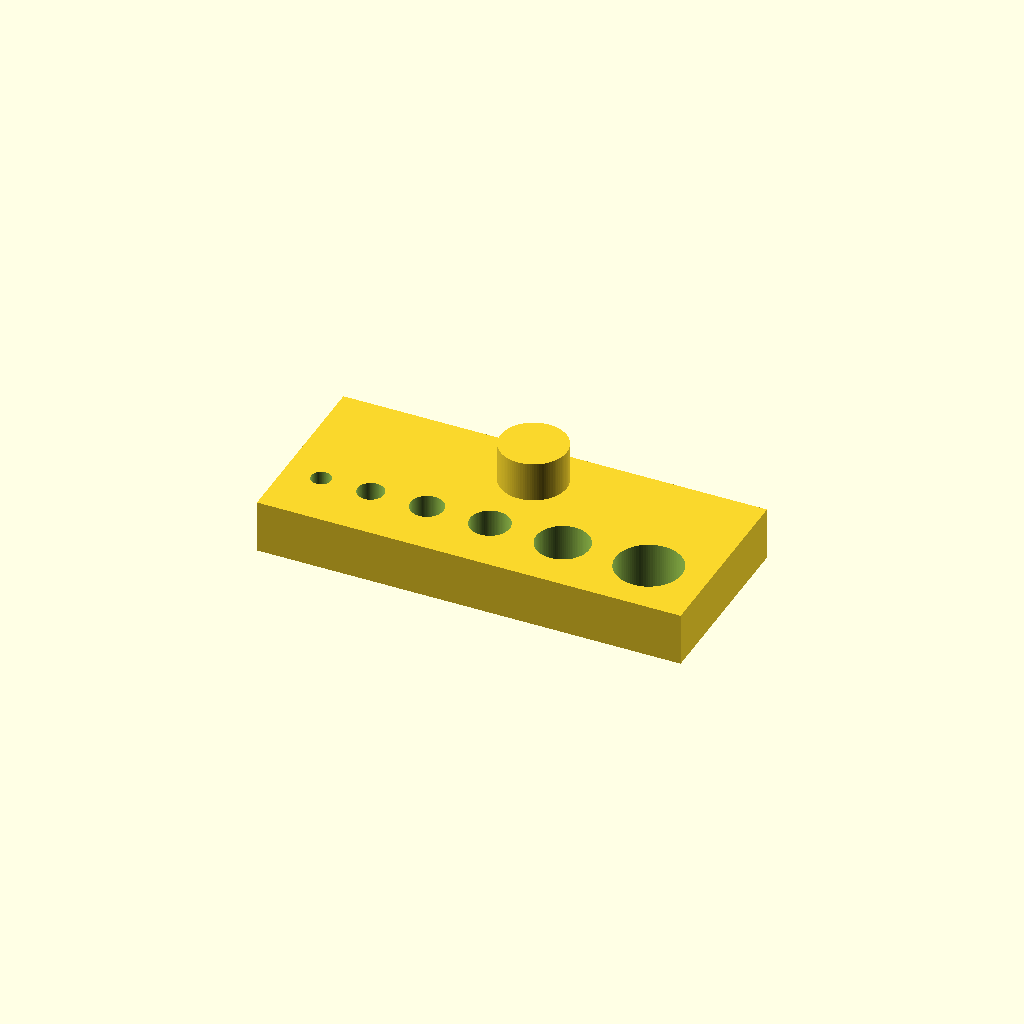
Cell 1 — every parameter at its default value.
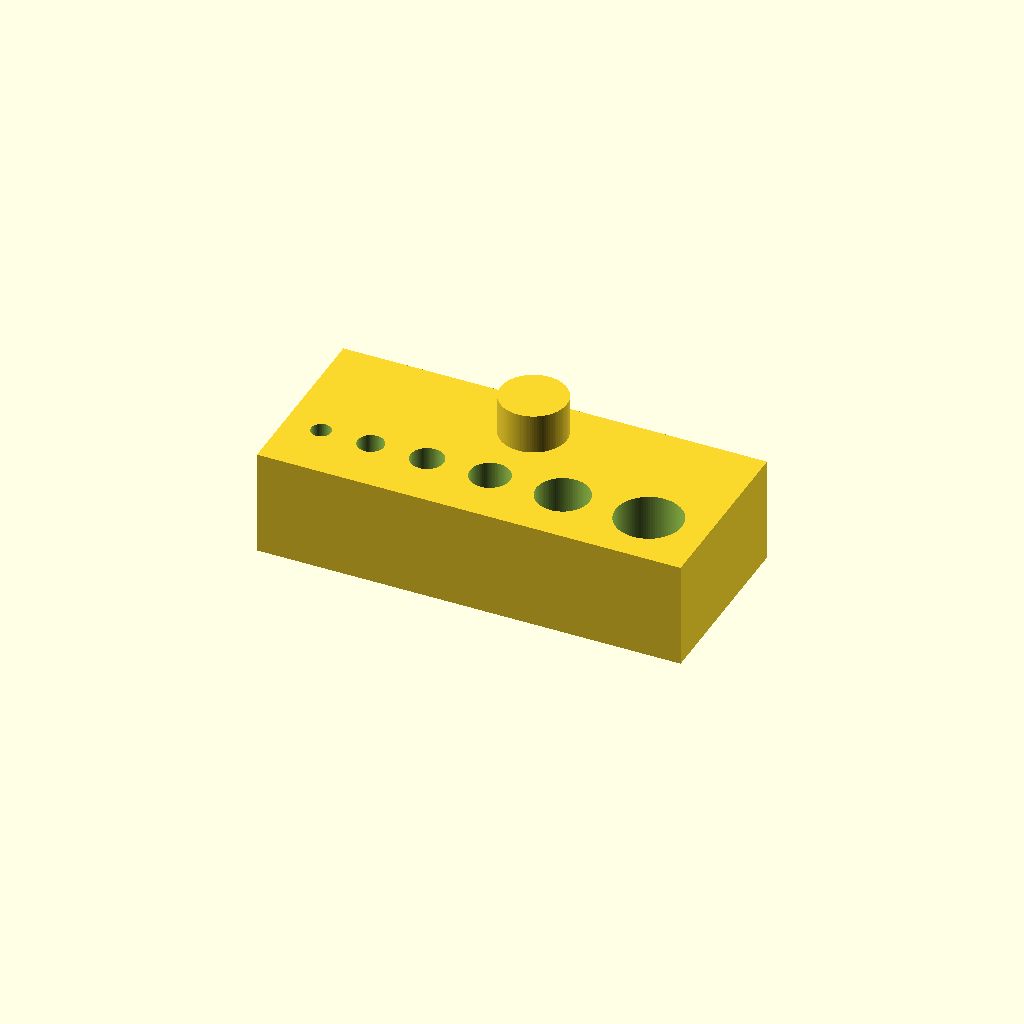
Cell 2: block_height = 16 (everything else at default).
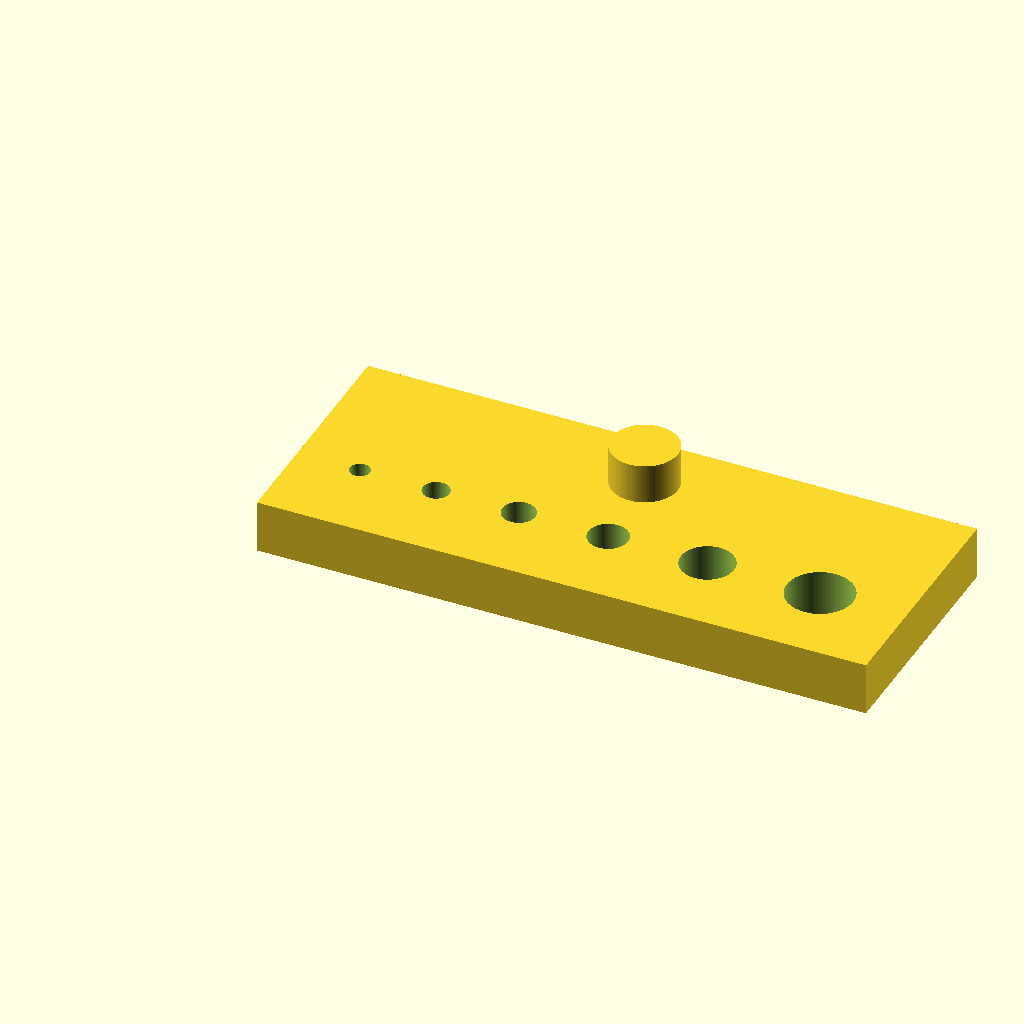
Cell 3: margin = 8 (everything else at default).
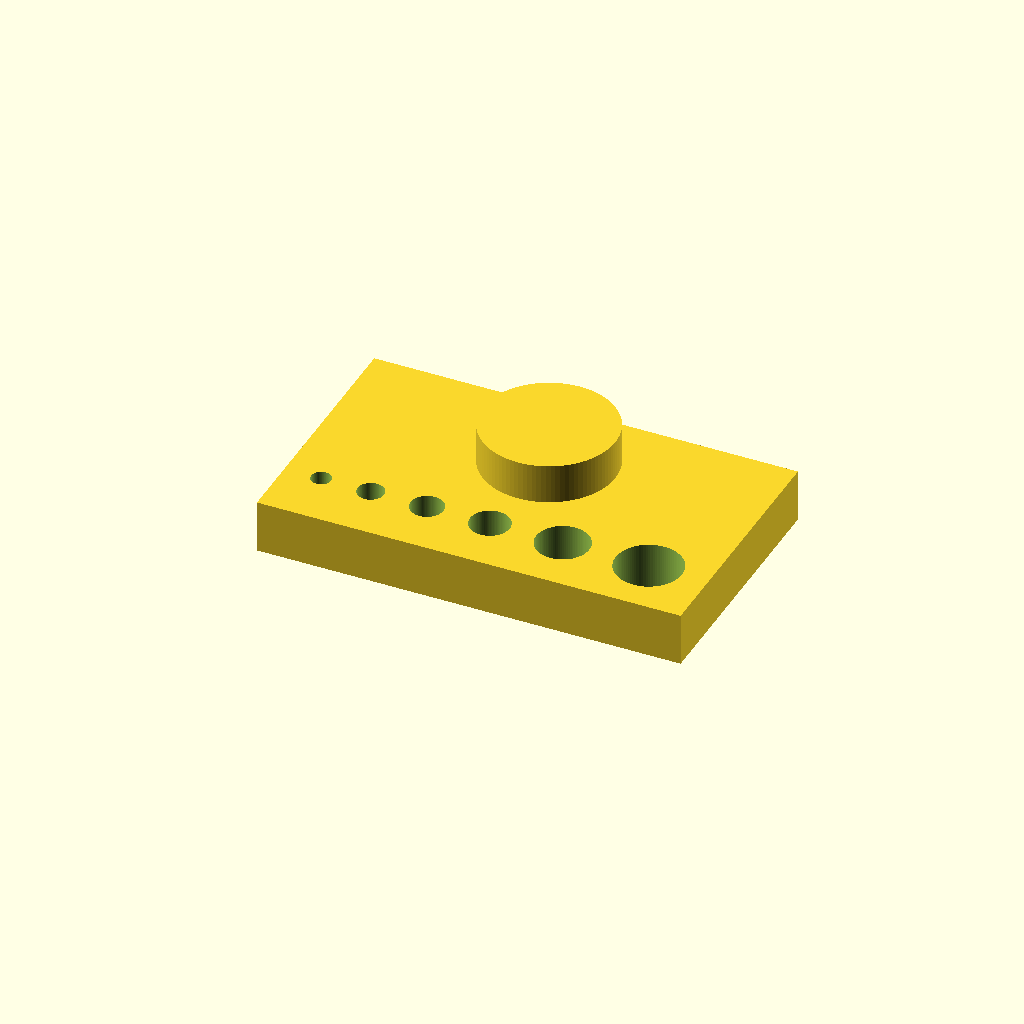
Cell 4: boss_diameter = 20 (everything else at default).
One fixed orthographic camera (rotation 55°, 0°, 25°; colour scheme Cornfield) for every cell.
The OpenSCAD source (content/models/dimensional-accuracy-gauge.scad):
// Dimensional accuracy gauge coupon
// lizard-spock.co.uk/printer-dimensional-accuracy.html
//
// One print that measures both errors a slicer can correct:
//
//   - six through holes, 3 to 10mm, for X-Y hole compensation
//   - a boss on the top face, clear of the plate, for X-Y contour
//     compensation on an outside curve
//   - a block long enough to measure across at the base and again near the
//     top, where the difference is the elephant foot spread
//
// Print at the layer height you actually use, measure with calipers, then set
// the compensations from the errors. Set label to the filament or the setting
// under test to tell a row of printed coupons apart afterwards.

/* [Block] */
// Height from the plate to the top face
block_height = 8;
// Wall between holes and around the edge
margin       = 4;

/* [Holes] */
// Nominal through hole diameters, ascending
holes = [3, 4, 5, 6, 8, 10];

/* [Boss] */
// Outside curve to measure, standing on the top face
boss_diameter = 10;
boss_height   = 6;

/* [Label] */
// Text embossed on the top face, empty for none
label       = "";
label_size  = 4;
label_depth = 0.6;

/* [Hidden] */
$fn = 96;

// Hole centre along X, spaced so every wall between holes equals margin
function hole_x(i) =
    margin + holes[0] / 2 +
    (i == 0 ? 0 :
        holes[i] / 2 + holes[i - 1] / 2 + margin + hole_x(i - 1) - margin - holes[0] / 2);

block_length = hole_x(len(holes) - 1) + holes[len(holes) - 1] / 2 + margin;
hole_row_y   = margin + max(holes) / 2;
boss_y       = hole_row_y + max(holes) / 2 + margin / 2 + boss_diameter / 2;
block_depth  = boss_y + boss_diameter / 2 + margin / 2;

module gauge() {
    difference() {
        union() {
            cube([block_length, block_depth, block_height]);

            // Outside curve, lifted clear of the first layers
            translate([block_length / 2, boss_y, block_height])
                cylinder(h = boss_height, d = boss_diameter);
        }

        // Through holes, ascending along X
        for (i = [0 : len(holes) - 1])
            translate([hole_x(i), hole_row_y, -1])
                cylinder(h = block_height + 2, d = holes[i]);

        // Label on the top face, ahead of the hole row
        if (label != "")
            translate([block_length / 2, margin / 2 + 1,
                       block_height - label_depth])
                linear_extrude(label_depth + 0.01)
                    text(label, size = label_size,
                         halign = "center", valign = "bottom",
                         font = "Helvetica");
    }
}

gauge();
echo(str("block ", block_length, " x ", block_depth, " x ", block_height));
Customizer parameters (derived from the source; name, type, default, range or options):
block_height: number, default 8
margin: number, default 4
boss_diameter: number, default 10
boss_height: number, default 6
label: string, default ""
label_size: number, default 4
label_depth: number, default 0.6
